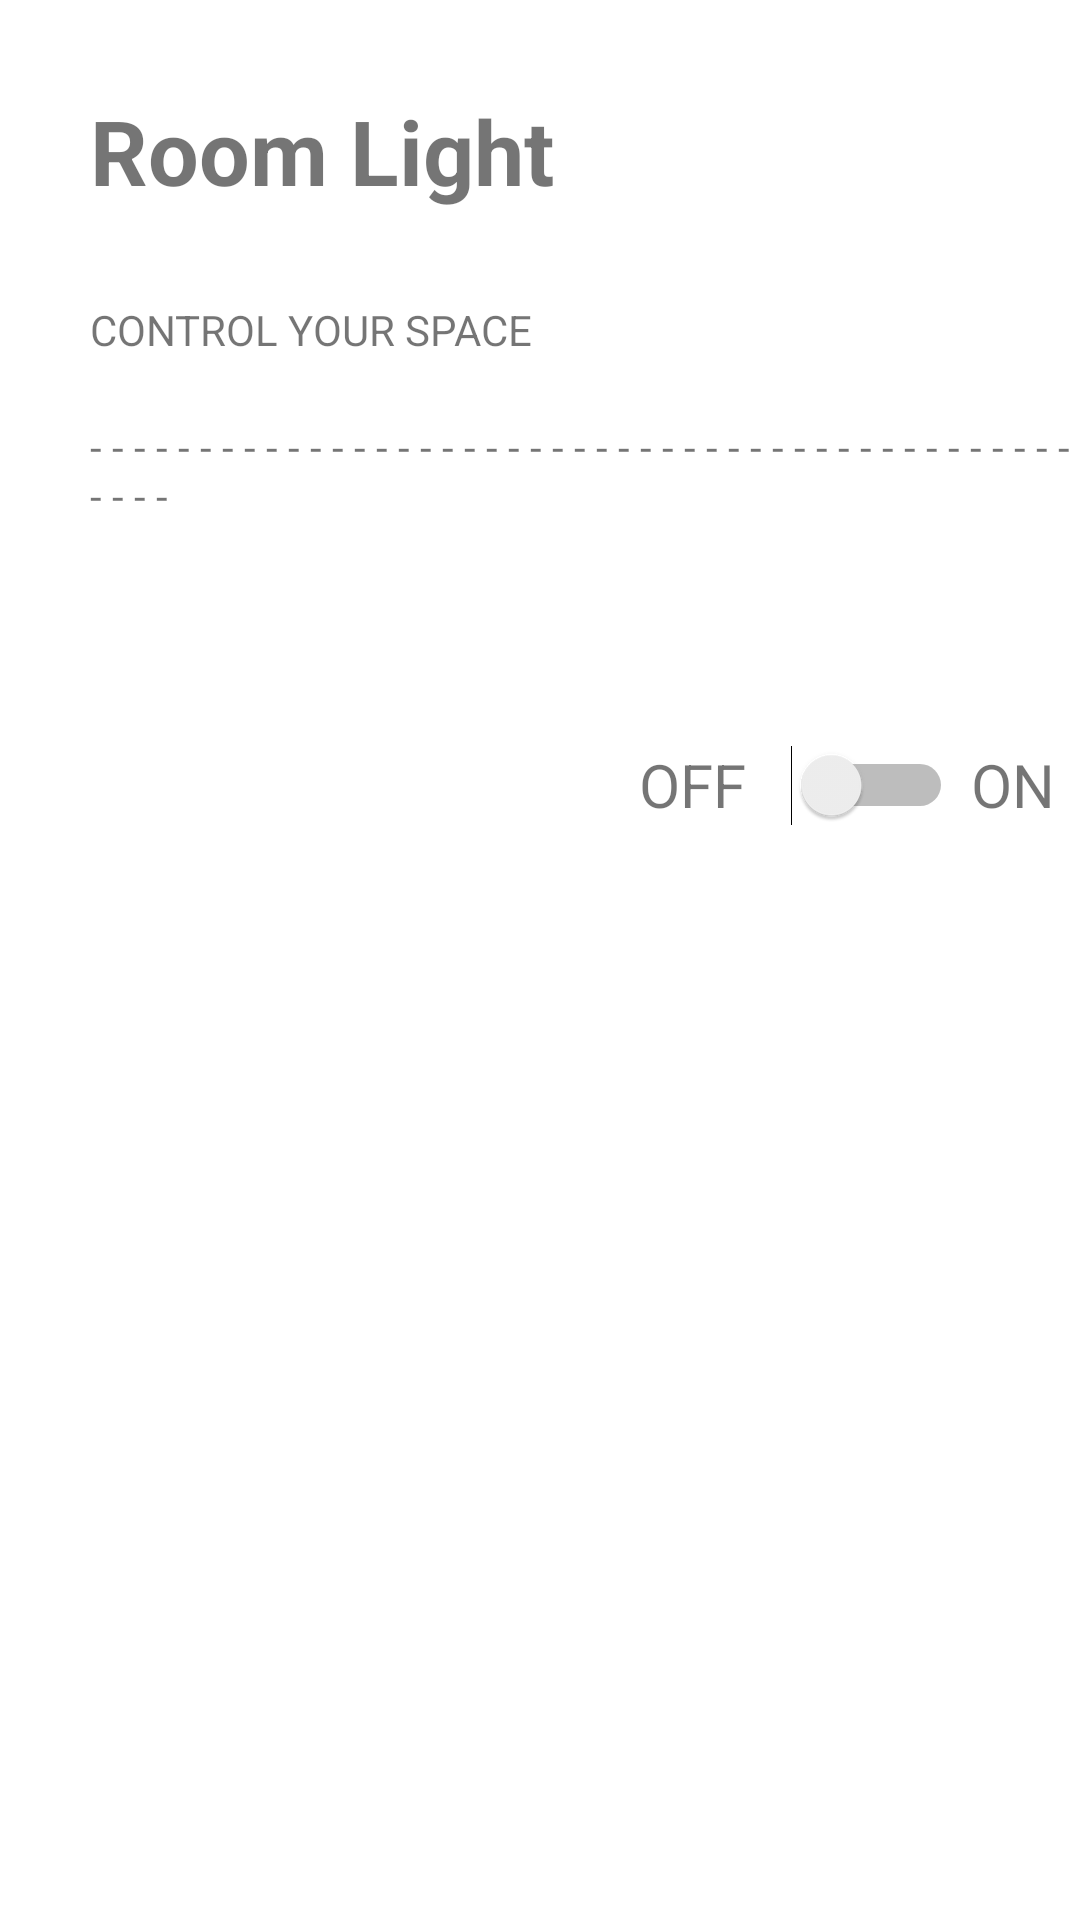

Android layout source for this screen:
<!-- AndroidManifest.xml: application theme Theme.Iotweb_app -->
<!-- res/layout/roomlight_fragment.xml -->
<?xml version="1.0" encoding="utf-8"?>
<LinearLayout xmlns:android="http://schemas.android.com/apk/res/android"
    android:orientation="vertical"
    android:layout_width="match_parent"
    android:layout_height="match_parent">
    <TextView
        android:layout_width="match_parent"
        android:layout_height="wrap_content"
        android:text="Room Light"
        android:textSize="30sp"
        android:gravity="left"
        android:layout_margin="30dp"
        android:textStyle="bold"/>
    <TextView
        android:layout_width="match_parent"
        android:layout_height="wrap_content"
        android:text="CONTROL YOUR SPACE"
        android:gravity="left"
        android:layout_marginLeft="30dp"
        android:layout_marginBottom="20dp"/>
    <TextView
        android:layout_width="wrap_content"
        android:layout_height="wrap_content"
        android:layout_marginLeft="30dp"
        android:text="- - - - - - - - - - - - - - - - - - - - - - - - - - - - - - - - - - - - - - - - - - - - - - - - - " />
    <LinearLayout
        android:layout_width="match_parent"
        android:layout_height="wrap_content"
        android:orientation="horizontal">
        <ImageView
            android:layout_width="188dp"
            android:layout_height="174dp"
            android:src="@drawable/light48" />
        <TextView
            android:layout_width="wrap_content"
            android:layout_height="match_parent"
            android:text="OFF"
            android:textSize="20sp"
            android:gravity="center"
            android:layout_marginRight="15dp"
            android:layout_marginLeft="25dp"/>
        <Switch
            android:id="@+id/switch_led"
            android:layout_width="wrap_content"
            android:layout_height="match_parent" />

        <TextView
            android:layout_width="wrap_content"
            android:layout_height="match_parent"
            android:gravity="center"
            android:text="ON"
            android:layout_marginLeft="6dp"
            android:textSize="20sp" />
    </LinearLayout>
</LinearLayout>
<!-- resources referenced by this layout -->
<resources>
  <style name="Theme.Iotweb_app" parent="Theme.MaterialComponents.DayNight.DarkActionBar">
          
          <item name="colorPrimary">@color/purple_500</item>
          <item name="colorPrimaryVariant">@color/purple_700</item>
          <item name="colorOnPrimary">@color/white</item>
          
          <item name="colorSecondary">@color/teal_200</item>
          <item name="colorSecondaryVariant">@color/teal_700</item>
          <item name="colorOnSecondary">@color/black</item>
          
          <item name="android:statusBarColor" tools:targetApi="l">?attr/colorPrimaryVariant</item>
          
      </style>
  <!-- not gathered from this repository: default colours our renderer supplied (Android Studio template values) -->
  <color name="purple_500">#FF6200EE</color>
  <color name="purple_700">#FF3700B3</color>
  <color name="teal_200">#FF03DAC5</color>
  <color name="teal_700">#FF018786</color>
  <color name="black">#FF000000</color>
  <color name="white">#FFFFFFFF</color>
</resources>
